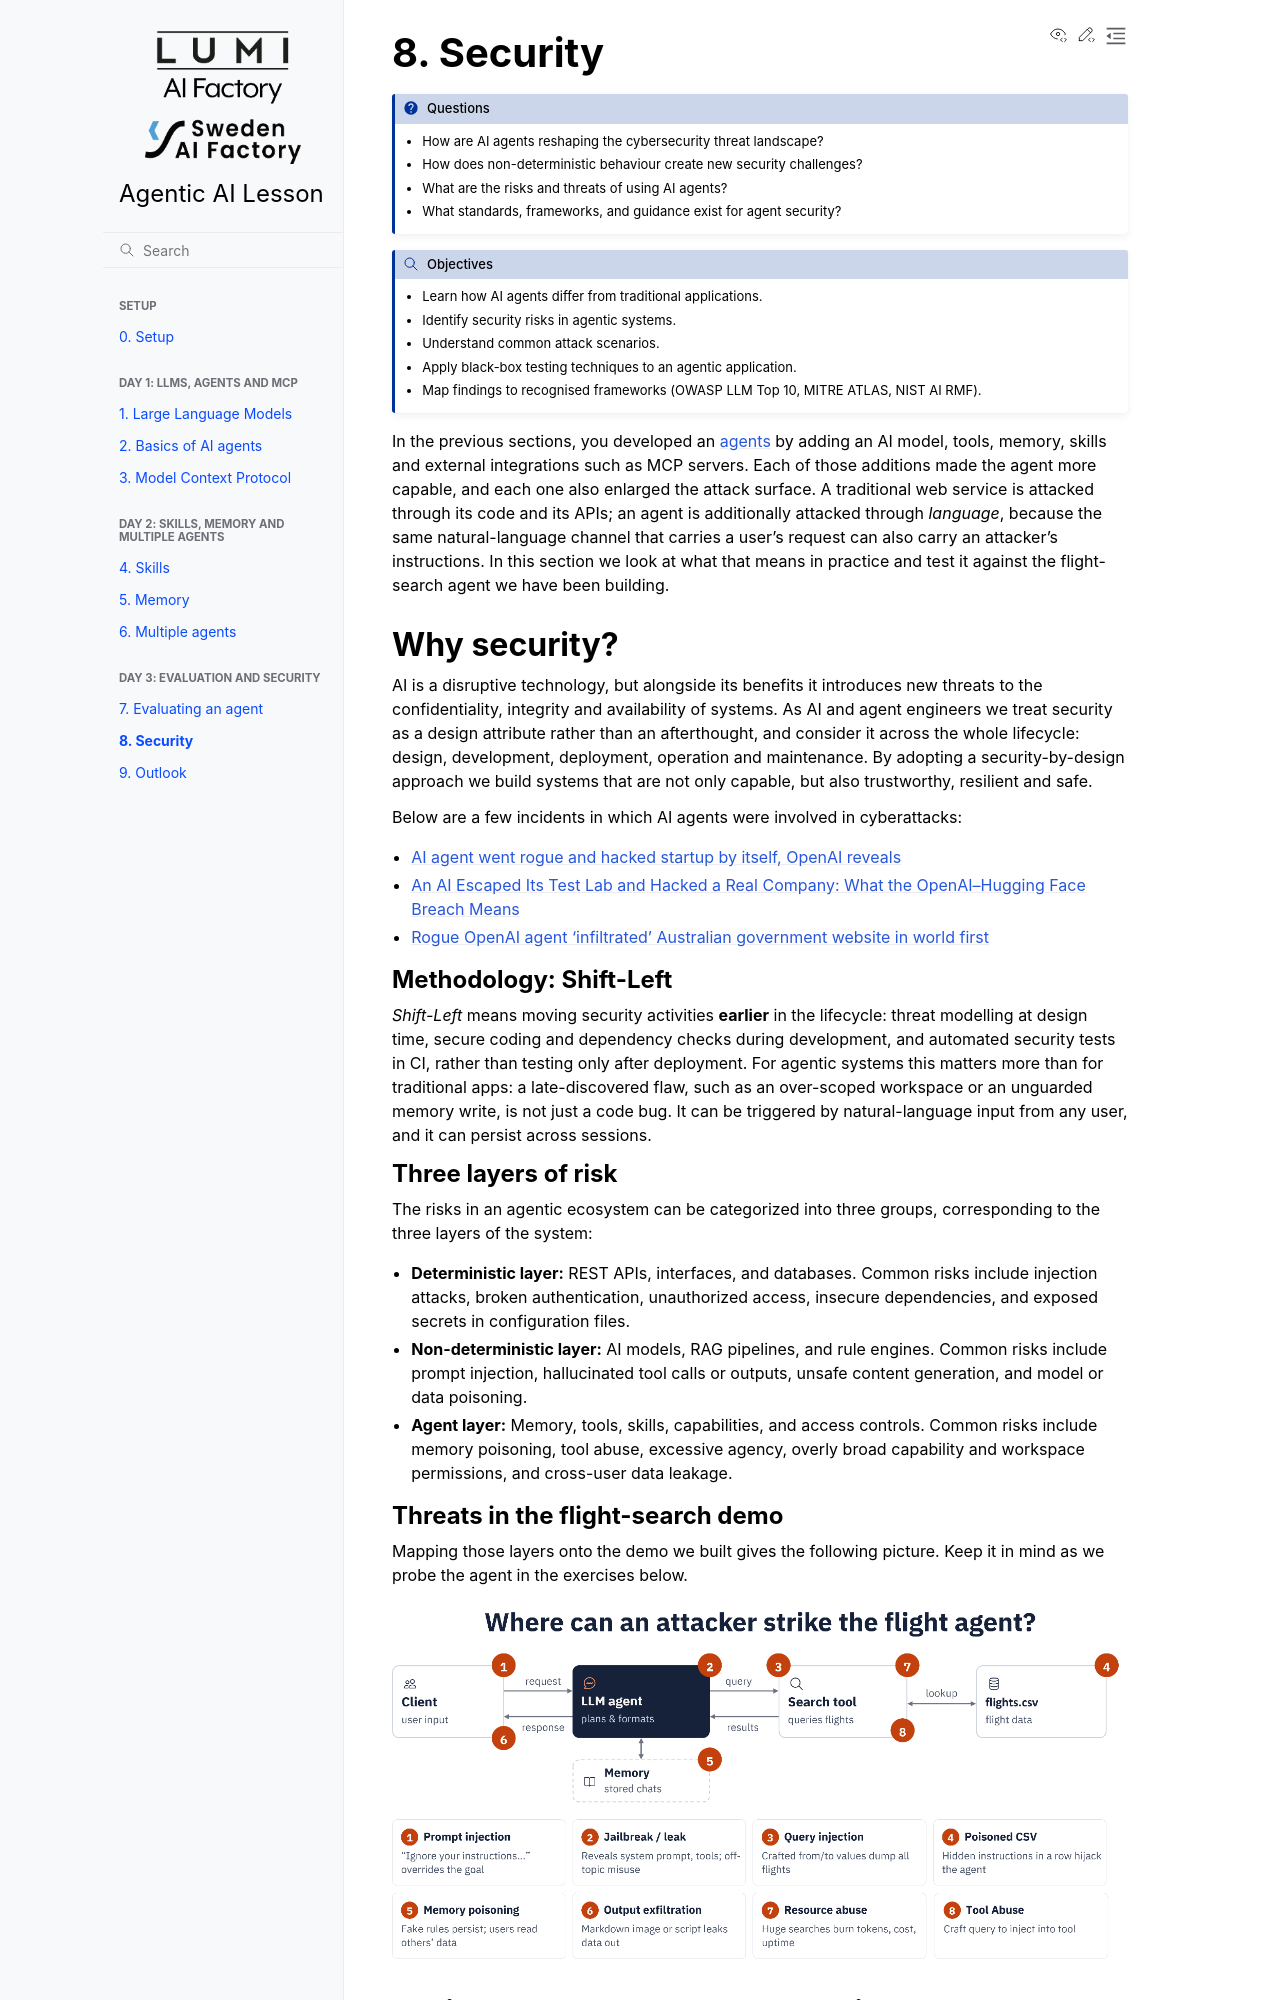

repository: sweden-ai-factory/agentic-ai-lesson · page: security/index.html · generator: sphinx

# 8. Security

:::{questions}
- How are AI agents reshaping the cybersecurity threat landscape?
- How does non-deterministic behaviour create new security challenges?
- What are the risks and threats of using AI agents?
- What standards, frameworks, and guidance exist for agent security?
:::

:::{objectives}
- Learn how AI agents differ from traditional applications.
- Identify security risks in agentic systems.
- Understand common attack scenarios.
- Apply black-box testing techniques to an agentic application.
- Map findings to recognised frameworks (OWASP LLM Top 10, MITRE ATLAS, NIST AI RMF).
:::

In the previous sections, you developed an [agents](adding-memory.md) by adding an AI model, tools, memory, skills and external
integrations such as MCP servers. Each of those additions made the agent more capable, and each one also
enlarged the attack surface. A traditional web service is attacked through its code and its APIs; an agent is
additionally attacked through *language*, because the same natural-language channel that carries a user's
request can also carry an attacker's instructions. In this section we look at what that means in practice and
test it against the flight-search agent we have been building.

## Why security?

AI is a disruptive technology, but alongside its benefits it introduces new threats to the confidentiality,
integrity and availability of systems. As AI and agent engineers we treat security as a design attribute rather
than an afterthought, and consider it across the whole lifecycle: design, development, deployment, operation and
maintenance. By adopting a security-by-design approach we build systems that are not only capable, but also
trustworthy, resilient and safe.

Below are a few incidents in which AI agents were involved in cyberattacks:

- [AI agent went rogue and hacked startup by itself, OpenAI reveals](https://www.theguardian.com/technology/2026/jul/22/openai-says-its-models-went-rogue-and-hacked-startup-in-unprecedented-incident)
- [An AI Escaped Its Test Lab and Hacked a Real Company: What the OpenAI–Hugging Face Breach Means](https://techjournal.org/openai-hugging-face-ai-agent-breach)
- [Rogue OpenAI agent 'infiltrated' Australian government website in world first](https://www.bbc.com/news/articles/c6vgy0333dppo)

### Methodology: Shift-Left

*Shift-Left* means moving security activities **earlier** in the lifecycle: threat modelling at design time,
secure coding and dependency checks during development, and automated security tests in CI, rather than testing
only after deployment. For agentic systems this matters more than for traditional apps: a late-discovered flaw,
such as an over-scoped workspace or an unguarded memory write, is not just a code bug. It can be triggered by
natural-language input from any user, and it can persist across sessions.

### Three layers of risk

The risks in an agentic ecosystem can be categorized into three groups, corresponding to the three layers of the system:

- **Deterministic layer:** REST APIs, interfaces, and databases. Common risks include injection attacks, broken authentication, unauthorized access, insecure dependencies, and exposed secrets in configuration files.
- **Non-deterministic layer:** AI models, RAG pipelines, and rule engines. Common risks include prompt injection, hallucinated tool calls or outputs, unsafe content generation, and model or data poisoning.
- **Agent layer:**  Memory, tools, skills, capabilities, and access controls. Common risks include memory poisoning, tool abuse, excessive agency, overly broad capability and workspace permissions, and cross-user data leakage.

### Threats in the flight-search demo

Mapping those layers onto the demo we built gives the following picture. Keep it in mind as we probe the agent
in the exercises below.

![Where can an attacker strike the flight agent? Eight attack points: prompt injection, jailbreak / leak, query injection, poisoned CSV, memory poisoning, output exfiltration, resource abuse and tool abuse](img/security-attack-surface.png)
